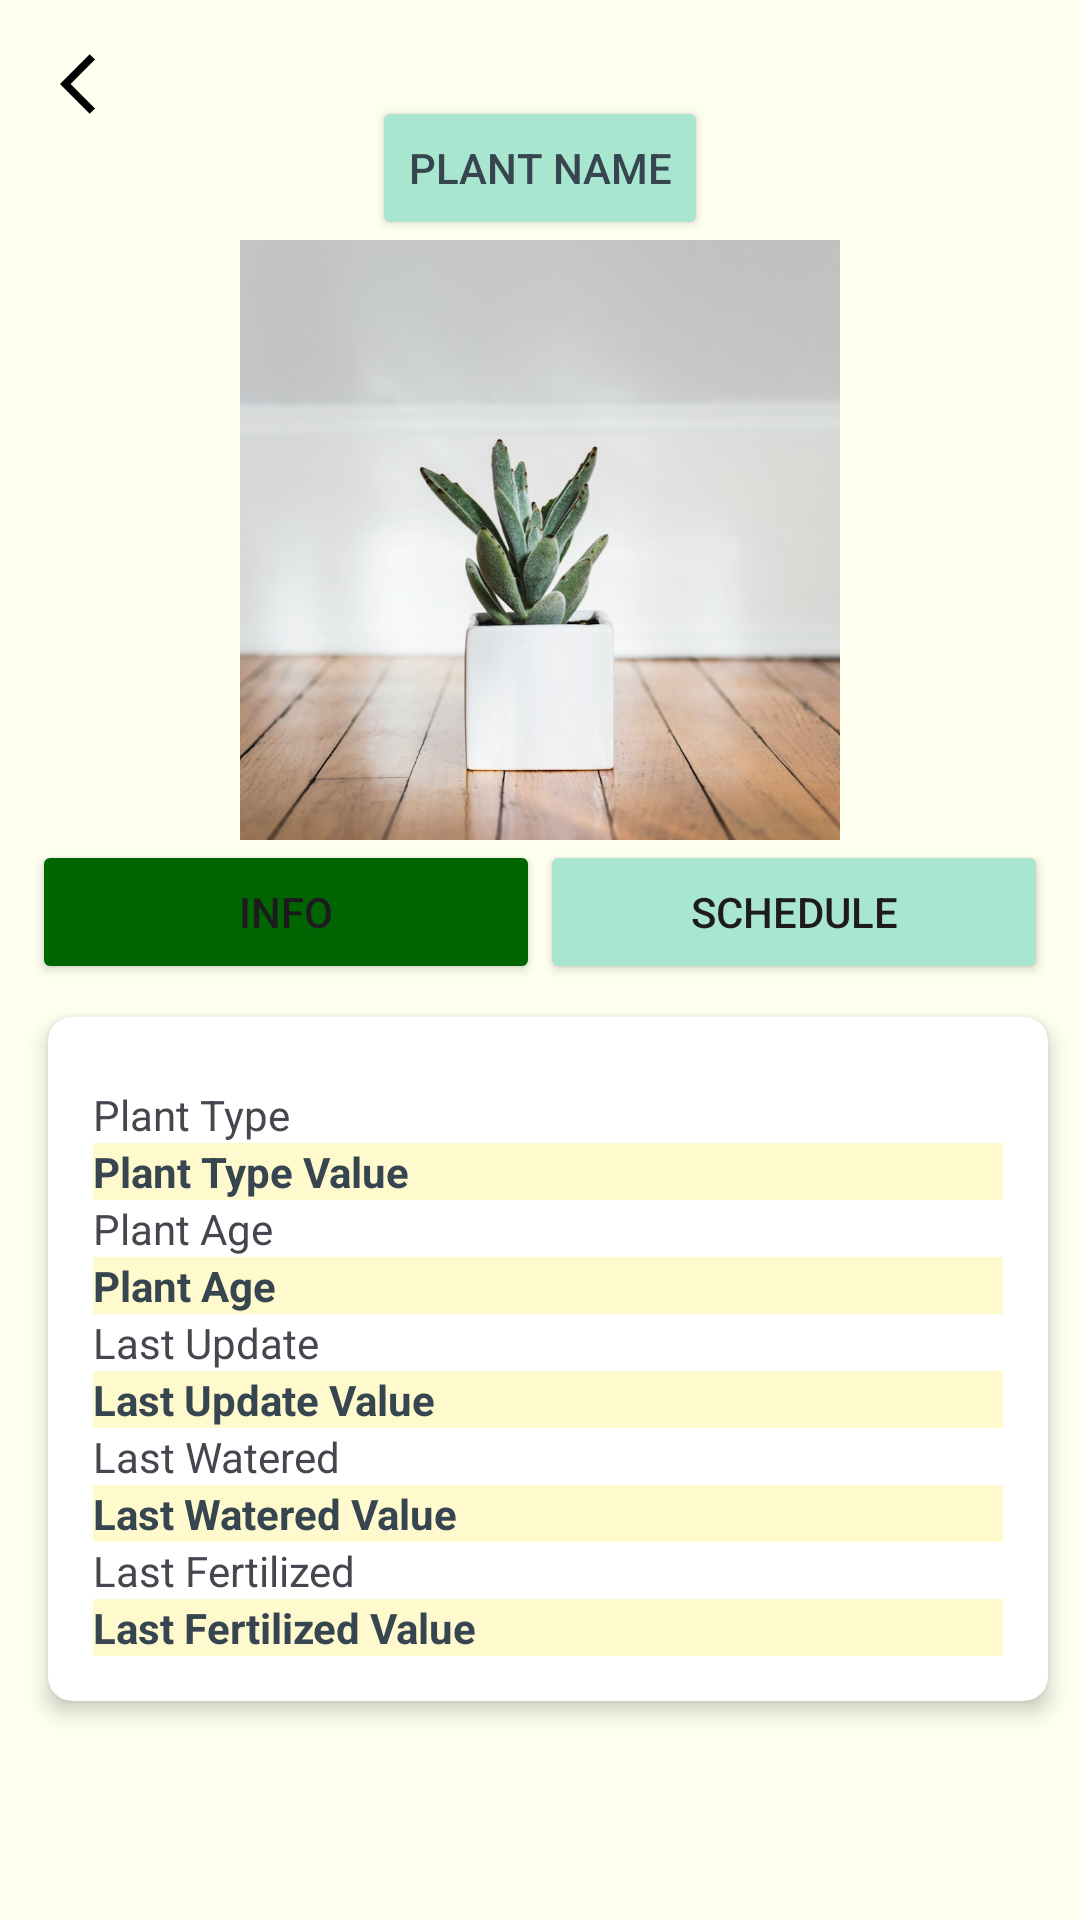

The Android layout XML behind this screen, and the referenced resources:
<!-- AndroidManifest.xml: application theme Theme.PlantpalLite -->
<!-- res/layout/my_plant_info_fragment.xml -->
<?xml version="1.0" encoding="utf-8"?>
<androidx.constraintlayout.widget.ConstraintLayout
    xmlns:android="http://schemas.android.com/apk/res/android"
    xmlns:app="http://schemas.android.com/apk/res-auto"
    xmlns:tools="http://schemas.android.com/tools"
    android:id="@+id/constraintLayout"
    android:layout_width="match_parent"
    android:layout_height="match_parent"
    android:background="@color/backgroundIvoryWhite"
    tools:context=".MyShow.MyPlantInfoFragment">

    <ImageButton
        android:id="@+id/plantInfoBackButton"
        android:layout_width="wrap_content"
        android:layout_height="wrap_content"
        android:layout_marginStart="8dp"
        android:layout_marginTop="6dp"
        android:backgroundTint="@color/backgroundIvoryWhite"
        android:src="@drawable/arrow_back_24"
        app:tint="#000000"
        app:layout_constraintStart_toStartOf="parent"
        app:layout_constraintTop_toTopOf="parent" />

    <Button
        android:id="@+id/plantNameButton"
        android:layout_width="wrap_content"
        android:layout_height="wrap_content"
        android:layout_marginTop="32dp"
        android:layout_marginBottom="8dp"
        android:backgroundTint="@color/buttonSecondary"
        android:clickable="false"
        android:contextClickable="false"
        android:text="Plant Name"
        android:textColor="@color/textNormal"
        app:layout_constraintBottom_toTopOf="@+id/plantImage"
        app:layout_constraintEnd_toStartOf="@+id/guideline12"
        app:layout_constraintStart_toStartOf="@+id/guideline9"
        app:layout_constraintTop_toTopOf="parent" />

    <ImageView
        android:id="@+id/plantImage"
        android:layout_width="200dp"
        android:layout_height="200dp"
        android:contentDescription="Plant Image"
        android:scaleType="centerCrop"
        android:src="@drawable/plant_placeholder"
        app:layout_constraintEnd_toStartOf="@+id/guideline12"
        app:layout_constraintStart_toStartOf="@+id/guideline9"
        app:layout_constraintTop_toBottomOf="@id/plantNameButton" />

    <androidx.constraintlayout.widget.ConstraintLayout
        android:id="@+id/tabLayoutContainer"
        android:layout_width="0dp"
        android:layout_height="wrap_content"
        app:layout_constraintEnd_toStartOf="@+id/guideline12"
        app:layout_constraintStart_toStartOf="@+id/guideline9"
        app:layout_constraintTop_toBottomOf="@id/plantImage">

        <Button
            android:id="@+id/infoTabButton"
            android:layout_width="0dp"
            android:layout_height="wrap_content"
            android:backgroundTint="@color/buttonPrimary"
            android:text="Info"
            app:layout_constraintEnd_toStartOf="@+id/scheduleTabButton"
            app:layout_constraintStart_toStartOf="parent"
            app:layout_constraintTop_toTopOf="parent"
            app:layout_constraintWidth_percent="0.5" />

        <Button
            android:id="@+id/scheduleTabButton"
            android:layout_width="0dp"
            android:layout_height="wrap_content"
            android:backgroundTint="@color/buttonSecondary"
            android:text="Schedule"
            app:layout_constraintEnd_toEndOf="parent"
            app:layout_constraintStart_toEndOf="@id/infoTabButton"
            app:layout_constraintTop_toTopOf="parent"
            app:layout_constraintWidth_percent="0.5" />
    </androidx.constraintlayout.widget.ConstraintLayout>

    <androidx.cardview.widget.CardView
        android:id="@+id/infoCard"
        android:layout_width="0dp"
        android:layout_height="wrap_content"
        android:layout_marginStart="16dp"
        android:layout_marginTop="8dp"
        android:layout_marginBottom="5dp"
        android:background="@color/goldie"
        app:cardCornerRadius="8dp"
        app:cardElevation="4dp"
        app:layout_constraintBottom_toBottomOf="parent"
        app:layout_constraintEnd_toStartOf="@+id/guideline12"
        app:layout_constraintStart_toStartOf="parent"
        app:layout_constraintTop_toBottomOf="@id/tabLayoutContainer"
        app:layout_constraintVertical_bias="0.04000002">

        <androidx.constraintlayout.widget.ConstraintLayout
            android:layout_width="match_parent"
            android:layout_height="wrap_content"
            android:layout_marginTop="8dp"
            android:padding="15dp">

            <TextView
                android:id="@+id/plantTypeLabel"
                android:layout_width="0dp"
                android:layout_height="wrap_content"
                android:text="Plant Type"
                android:textAppearance="@style/TextAppearance.AppCompat.Small"
                app:layout_constraintEnd_toEndOf="parent"
                app:layout_constraintStart_toStartOf="parent"
                app:layout_constraintTop_toTopOf="parent" />

            <TextView
                android:id="@+id/plantTypeValue"
                android:layout_width="0dp"
                android:layout_height="wrap_content"
                android:background="@color/accent"
                android:text="Plant Type Value"
                android:textAppearance="@style/TextAppearance.AppCompat.Small"
                android:textColor="@color/textNormal"
                android:textStyle="bold"
                app:layout_constraintEnd_toEndOf="parent"
                app:layout_constraintStart_toStartOf="parent"
                app:layout_constraintTop_toBottomOf="@id/plantTypeLabel" />

            <TextView
                android:id="@+id/plantAgeLabel"
                android:layout_width="0dp"
                android:layout_height="wrap_content"
                android:text="Plant Age"
                app:layout_constraintEnd_toEndOf="parent"
                app:layout_constraintStart_toStartOf="parent"
                app:layout_constraintTop_toBottomOf="@id/plantTypeValue" />

            <TextView
                android:id="@+id/plantAgeValue"
                android:layout_width="0dp"
                android:layout_height="wrap_content"
                android:background="@color/accent"
                android:text="Plant Age"
                android:textColor="@color/textNormal"
                android:textStyle="bold"
                app:layout_constraintEnd_toEndOf="parent"
                app:layout_constraintStart_toStartOf="parent"
                app:layout_constraintTop_toBottomOf="@id/plantAgeLabel" />

            <TextView
                android:id="@+id/lastUpdateLabel"
                android:layout_width="0dp"
                android:layout_height="wrap_content"
                android:text="Last Update"
                app:layout_constraintEnd_toEndOf="parent"
                app:layout_constraintHorizontal_bias="0.0"
                app:layout_constraintStart_toStartOf="parent"
                app:layout_constraintTop_toBottomOf="@id/plantAgeValue" />

            <TextView
                android:id="@+id/lastWateredLabel"
                android:layout_width="0dp"
                android:layout_height="wrap_content"
                android:text="Last Watered"
                app:layout_constraintEnd_toEndOf="parent"
                app:layout_constraintHorizontal_bias="0.0"
                app:layout_constraintStart_toStartOf="parent"
                app:layout_constraintTop_toBottomOf="@+id/lastUpdateValue" />

            <TextView
                android:id="@+id/lastFertilizedLabel"
                android:layout_width="0dp"
                android:layout_height="wrap_content"
                android:text="Last Fertilized"
                app:layout_constraintEnd_toEndOf="parent"
                app:layout_constraintHorizontal_bias="0.0"
                app:layout_constraintStart_toStartOf="parent"
                app:layout_constraintTop_toBottomOf="@+id/lastWateredValue" />

            <TextView
                android:id="@+id/lastUpdateValue"
                android:layout_width="0dp"
                android:layout_height="wrap_content"
                android:background="@color/accent"
                android:text="Last Update Value"
                android:textColor="@color/textNormal"
                android:textStyle="bold"
                app:layout_constraintEnd_toEndOf="parent"
                app:layout_constraintStart_toStartOf="parent"
                app:layout_constraintTop_toBottomOf="@id/lastUpdateLabel" />

            <TextView
                android:id="@+id/lastWateredValue"
                android:layout_width="0dp"
                android:layout_height="wrap_content"
                android:background="@color/accent"
                android:text="Last Watered Value"
                android:textColor="@color/textNormal"
                android:textStyle="bold"
                app:layout_constraintEnd_toEndOf="@+id/lastWateredLabel"
                app:layout_constraintHorizontal_bias="1.0"
                app:layout_constraintStart_toStartOf="@+id/lastWateredLabel"
                app:layout_constraintTop_toBottomOf="@+id/lastWateredLabel" />

            <TextView
                android:id="@+id/lastFertilizedValue"
                android:layout_width="0dp"
                android:layout_height="wrap_content"
                android:background="@color/accent"
                android:text="Last Fertilized Value"
                android:textColor="@color/textNormal"
                android:textStyle="bold"
                app:layout_constraintEnd_toEndOf="@+id/lastWateredLabel"
                app:layout_constraintStart_toStartOf="@+id/lastWateredLabel"
                app:layout_constraintTop_toBottomOf="@+id/lastFertilizedLabel" />

        </androidx.constraintlayout.widget.ConstraintLayout>
    </androidx.cardview.widget.CardView>

    <androidx.constraintlayout.widget.Guideline
        android:id="@+id/guideline9"
        android:layout_width="wrap_content"
        android:layout_height="wrap_content"
        android:orientation="vertical"
        app:layout_constraintGuide_percent="0.03" />

    <androidx.constraintlayout.widget.Guideline
        android:id="@+id/guideline12"
        android:layout_width="wrap_content"
        android:layout_height="wrap_content"
        android:orientation="vertical"
        app:layout_constraintGuide_percent=".97" />

</androidx.constraintlayout.widget.ConstraintLayout>
<!-- resources referenced by this layout -->
<resources>
  <color name="accent">#FFFACD</color>
  <color name="backgroundIvoryWhite">#FFFFF0</color>
  <color name="buttonPrimary">#006400</color>
  <color name="buttonSecondary">#A8E6CF</color>
  <color name="goldie">#D6CB6D</color>
  <color name="textNormal">#36454F</color>
  <!-- drawable arrow_back_24 (drawable) -->
  <vector xmlns:android="http://schemas.android.com/apk/res/android" android:autoMirrored="true" android:height="24dp" android:tint="#181818" android:viewportHeight="24" android:viewportWidth="24" android:width="24dp">
        
      <path android:fillColor="@android:color/white" android:pathData="M11.67,3.87L9.9,2.1 0,12l9.9,9.9 1.77,-1.77L3.54,12z"/>
      
  </vector>
  <!-- drawable plant_placeholder: jpg bitmap (drawable, 147074 bytes) -->
  <style name="Theme.PlantpalLite" parent="Base.Theme.PlantpalLite" />
  <style name="Base.Theme.PlantpalLite" parent="Theme.Material3.DayNight.NoActionBar">
          
          
      </style>
</resources>
